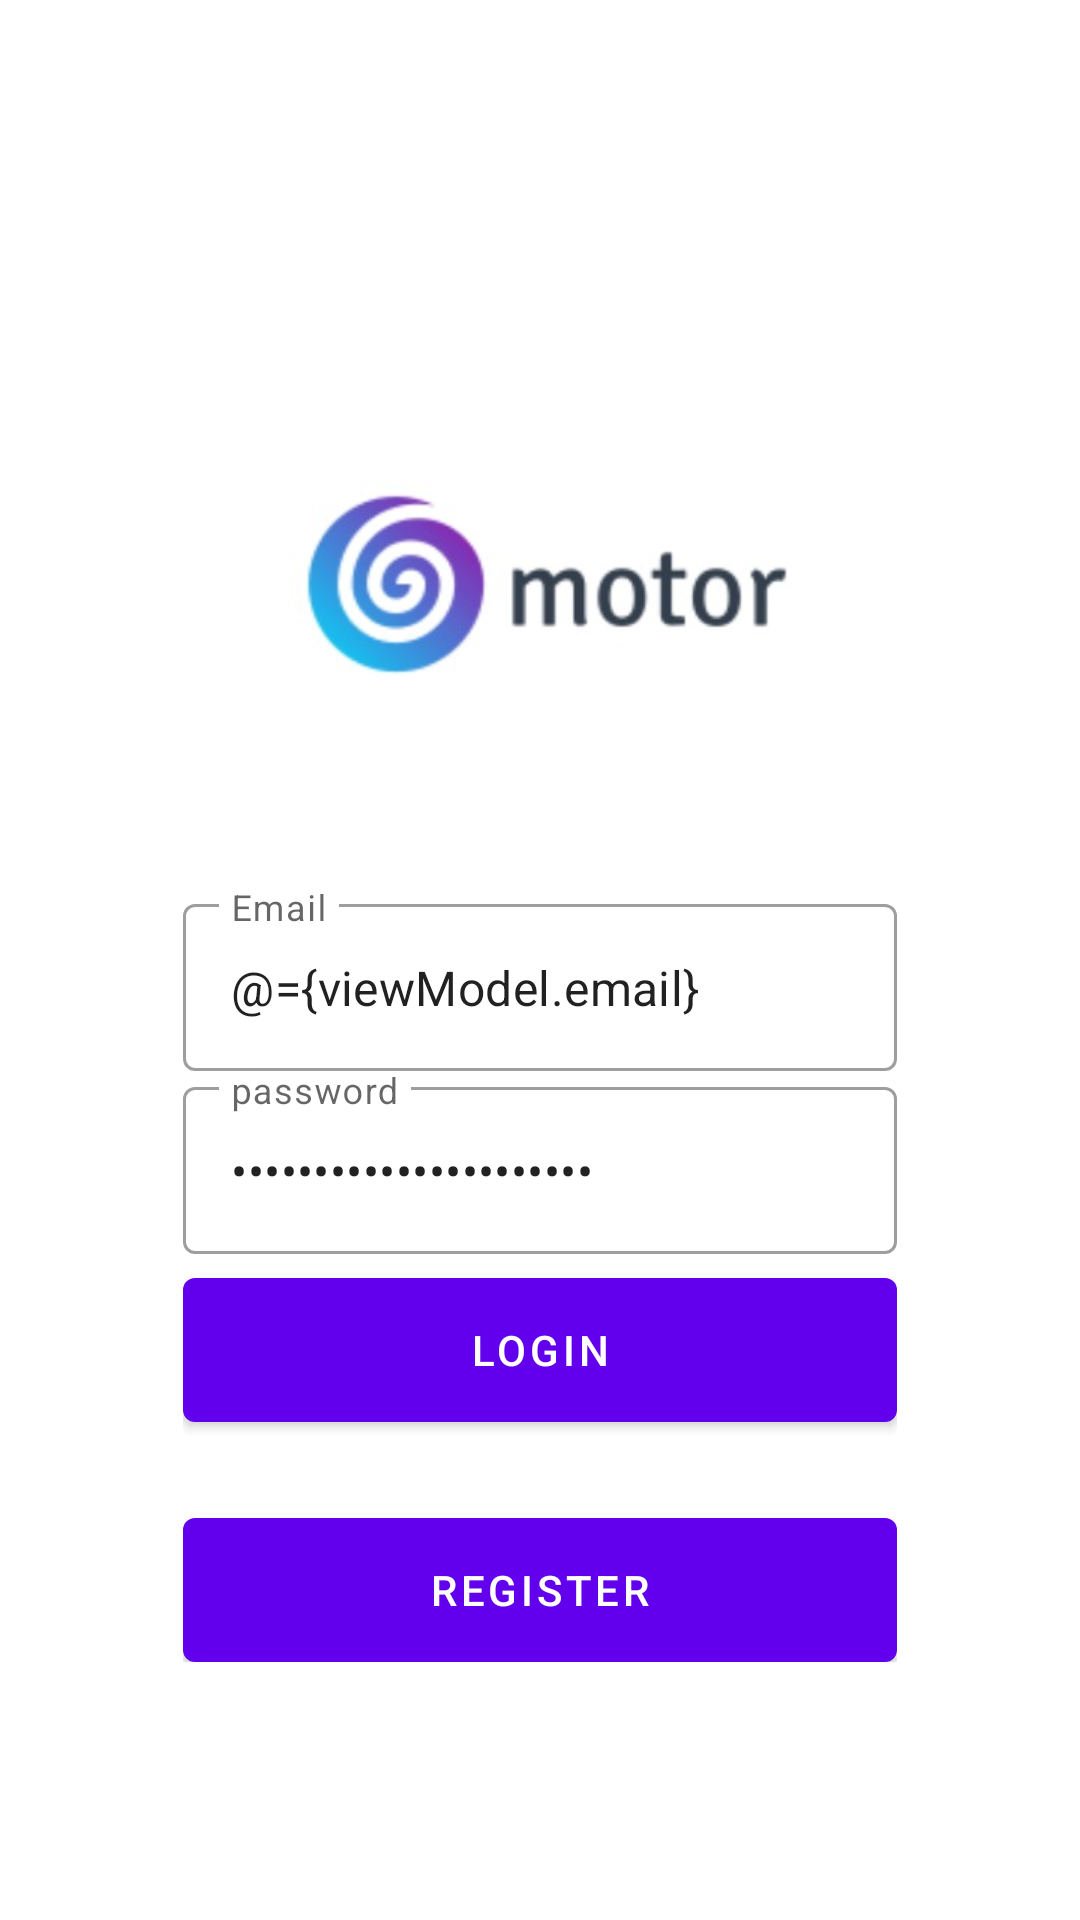

The Android layout XML behind this screen, and the referenced resources:
<!-- AndroidManifest.xml: application theme Theme.AppShowroom -->
<!-- res/layout/fragment_login.xml -->
<?xml version="1.0" encoding="utf-8"?>
<layout xmlns:android="http://schemas.android.com/apk/res/android"
    xmlns:app="http://schemas.android.com/apk/res-auto"
    xmlns:tools="http://schemas.android.com/tools">

    <data>
        <variable
            name="viewModel"
            type="com.example.appshowroom.ui.auth.AuthViewModel" />
    </data>

    <androidx.coordinatorlayout.widget.CoordinatorLayout
        android:layout_width="match_parent"
        android:layout_height="match_parent"
        tools:context=".ui.auth.LoginFragment">

        <androidx.constraintlayout.widget.ConstraintLayout
            android:layout_width="match_parent"
            android:layout_height="match_parent">

            <ImageView
                android:id="@+id/imageView2"
                android:layout_width="match_parent"
                android:layout_height="match_parent"
                android:scaleType="centerCrop"
                android:src="@drawable/bg_auth"/>

            <LinearLayout
                android:layout_width="0dp"
                android:layout_height="wrap_content"
                android:gravity="center"
                android:orientation="vertical"
                android:padding="16dp"
                app:layout_constraintWidth_percent="0.75"
                app:layout_constraintVertical_bias="0.8"
                app:layout_constraintBottom_toBottomOf="parent"
                app:layout_constraintEnd_toEndOf="parent"
                app:layout_constraintStart_toStartOf="parent"
                app:layout_constraintTop_toTopOf="parent">

                <com.google.android.material.textfield.TextInputLayout
                    android:layout_width="match_parent"
                    android:layout_height="wrap_content"
                    style="@style/Widget.MaterialComponents.TextInputLayout.OutlinedBox"
                    android:hint="@string/email">

                    <com.google.android.material.textfield.TextInputEditText
                        android:layout_width="match_parent"
                        android:layout_height="wrap_content"
                        android:id="@+id/editEnail"
                        android:inputType="textEmailAddress"
                        android:text="@={viewModel.email}"/>

                </com.google.android.material.textfield.TextInputLayout>

                <com.google.android.material.textfield.TextInputLayout
                    android:layout_width="match_parent"
                    android:layout_height="wrap_content"
                    style="@style/Widget.MaterialComponents.TextInputLayout.OutlinedBox"
                    android:hint="@string/password">

                    <com.google.android.material.textfield.TextInputEditText
                        android:layout_width="match_parent"
                        android:layout_height="wrap_content"
                        android:id="@+id/editPassword"
                        android:inputType="textPassword"
                        android:text="@={viewModel.password}"/>

                </com.google.android.material.textfield.TextInputLayout>

                <com.google.android.material.button.MaterialButton
                    android:id="@+id/buttonLogin"
                    android:layout_width="match_parent"
                    android:layout_height="wrap_content"
                    android:insetBottom="0dp"
                    android:insetTop="0dp"
                    android:onClick="@{()-> viewModel.login()}"
                    android:text="@string/login"
                    android:layout_marginTop="8dp"/>

                <com.google.android.material.button.MaterialButton
                    android:id="@+id/buttonRegister"
                    android:layout_width="match_parent"
                    android:layout_height="wrap_content"
                    android:insetBottom="0dp"
                    android:insetTop="0dp"
                    android:text="@string/register"
                    android:layout_marginTop="32dp"/>


            </LinearLayout>

        </androidx.constraintlayout.widget.ConstraintLayout>

    </androidx.coordinatorlayout.widget.CoordinatorLayout>
</layout>
<!-- resources referenced by this layout -->
<resources>
  <!-- drawable bg_auth: png bitmap (drawable, 15026 bytes) -->
  <string name="email">Email</string>
  <string name="login">Login</string>
  <string name="password">password</string>
  <string name="register">register</string>
  <style name="Theme.AppShowroom" parent="Theme.MaterialComponents.DayNight.DarkActionBar">
          
          <item name="colorPrimary">@color/purple_500</item>
          <item name="colorPrimaryVariant">@color/purple_700</item>
          <item name="colorOnPrimary">@color/white</item>
          
          <item name="colorSecondary">@color/teal_200</item>
          <item name="colorSecondaryVariant">@color/teal_700</item>
          <item name="colorOnSecondary">@color/black</item>
          
          <item name="android:statusBarColor" tools:targetApi="l">?attr/colorPrimaryVariant</item>
          
      </style>
  <!-- not gathered from this repository: default colours our renderer supplied (Android Studio template values) -->
  <color name="purple_500">#FF6200EE</color>
  <color name="purple_700">#FF3700B3</color>
  <color name="teal_200">#FF03DAC5</color>
  <color name="teal_700">#FF018786</color>
  <color name="black">#FF000000</color>
  <color name="white">#FFFFFFFF</color>
</resources>
